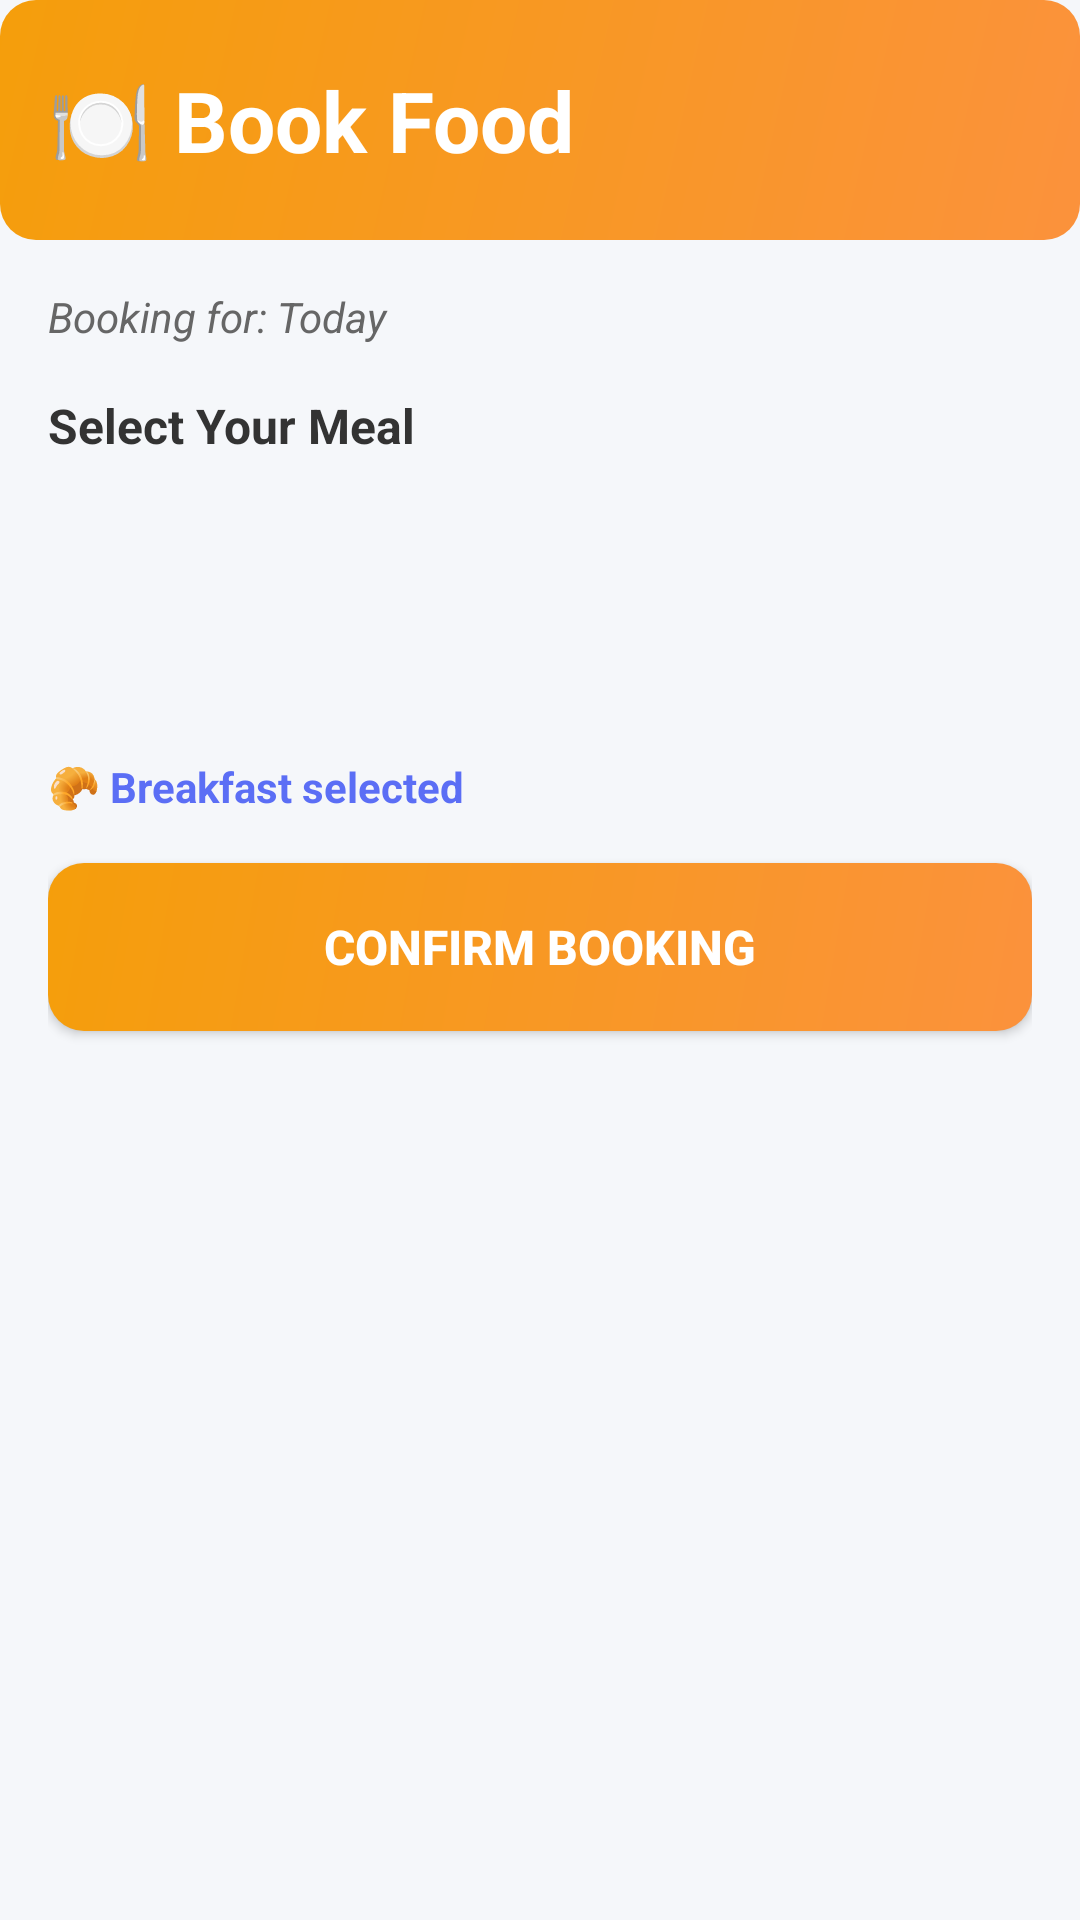

Reconstruct the res/layout file that produces this screen, plus the resources it refers to.
<!-- AndroidManifest.xml: application theme Theme.HostelManagementApp -->
<!-- res/layout/activity_food_booking.xml -->
<?xml version="1.0" encoding="utf-8"?>
<LinearLayout xmlns:android="http://schemas.android.com/apk/res/android"
    android:layout_width="match_parent"
    android:layout_height="match_parent"
    android:orientation="vertical"
    android:background="#f5f7fa">

    
    <LinearLayout
        android:layout_width="match_parent"
        android:layout_height="80dp"
        android:background="@drawable/gradient_orange"
        android:gravity="center_vertical"
        android:padding="16dp"
        android:orientation="vertical">

        <TextView
            android:text="🍽️ Book Food"
            android:textSize="28sp"
            android:textStyle="bold"
            android:textColor="#fff"
            android:layout_width="match_parent"
            android:layout_height="wrap_content" />

    </LinearLayout>

    
    <LinearLayout
        android:layout_width="match_parent"
        android:layout_height="match_parent"
        android:orientation="vertical"
        android:padding="16dp">

        <TextView
            android:id="@+id/selectedDateLabel"
            android:text="Booking for: Today"
            android:textSize="14sp"
            android:textColor="#666"
            android:textStyle="italic"
            android:layout_marginBottom="16dp"
            android:layout_width="match_parent"
            android:layout_height="wrap_content" />

        <TextView
            android:text="Select Your Meal"
            android:textSize="16sp"
            android:textColor="#333"
            android:textStyle="bold"
            android:layout_marginBottom="12dp"
            android:layout_width="match_parent"
            android:layout_height="wrap_content" />

        <Spinner
            android:id="@+id/mealSpinner"
            android:prompt="@string/meal_prompt"
            android:layout_marginBottom="32dp"
            android:background="@drawable/input_background"
            android:layout_width="match_parent"
            android:layout_height="56dp" />

        <TextView
            android:id="@+id/mealTypeLabel"
            android:text="🥐 Breakfast selected"
            android:textSize="14sp"
            android:textColor="#5b6ef5"
            android:textStyle="bold"
            android:layout_marginBottom="16dp"
            android:layout_width="match_parent"
            android:layout_height="wrap_content" />

        <Button
            android:id="@+id/bookBtn"
            android:text="Confirm Booking"
            android:textSize="16sp"
            android:textColor="#fff"
            android:textStyle="bold"
            android:padding="16dp"
            android:background="@drawable/gradient_orange"
            android:layout_width="match_parent"
            android:layout_height="56dp" />

    </LinearLayout>

</LinearLayout>
<!-- resources referenced by this layout -->
<resources>
  <!-- drawable gradient_orange (drawable) -->
  <?xml version="1.0" encoding="utf-8"?>
  <shape xmlns:android="http://schemas.android.com/apk/res/android"
      android:shape="rectangle">
      <gradient
          android:type="linear"
          android:angle="135"
          android:startColor="#fb923c"
          android:endColor="#f59e0b" />
      <corners android:radius="12dp" />
  </shape>
  <string name="meal_prompt">Select a meal</string>
  <style name="Theme.HostelManagementApp" parent="Base.Theme.HostelManagementApp" />
  <style name="Base.Theme.HostelManagementApp" parent="Theme.Material3.DayNight.NoActionBar">
          
          
      </style>
</resources>
